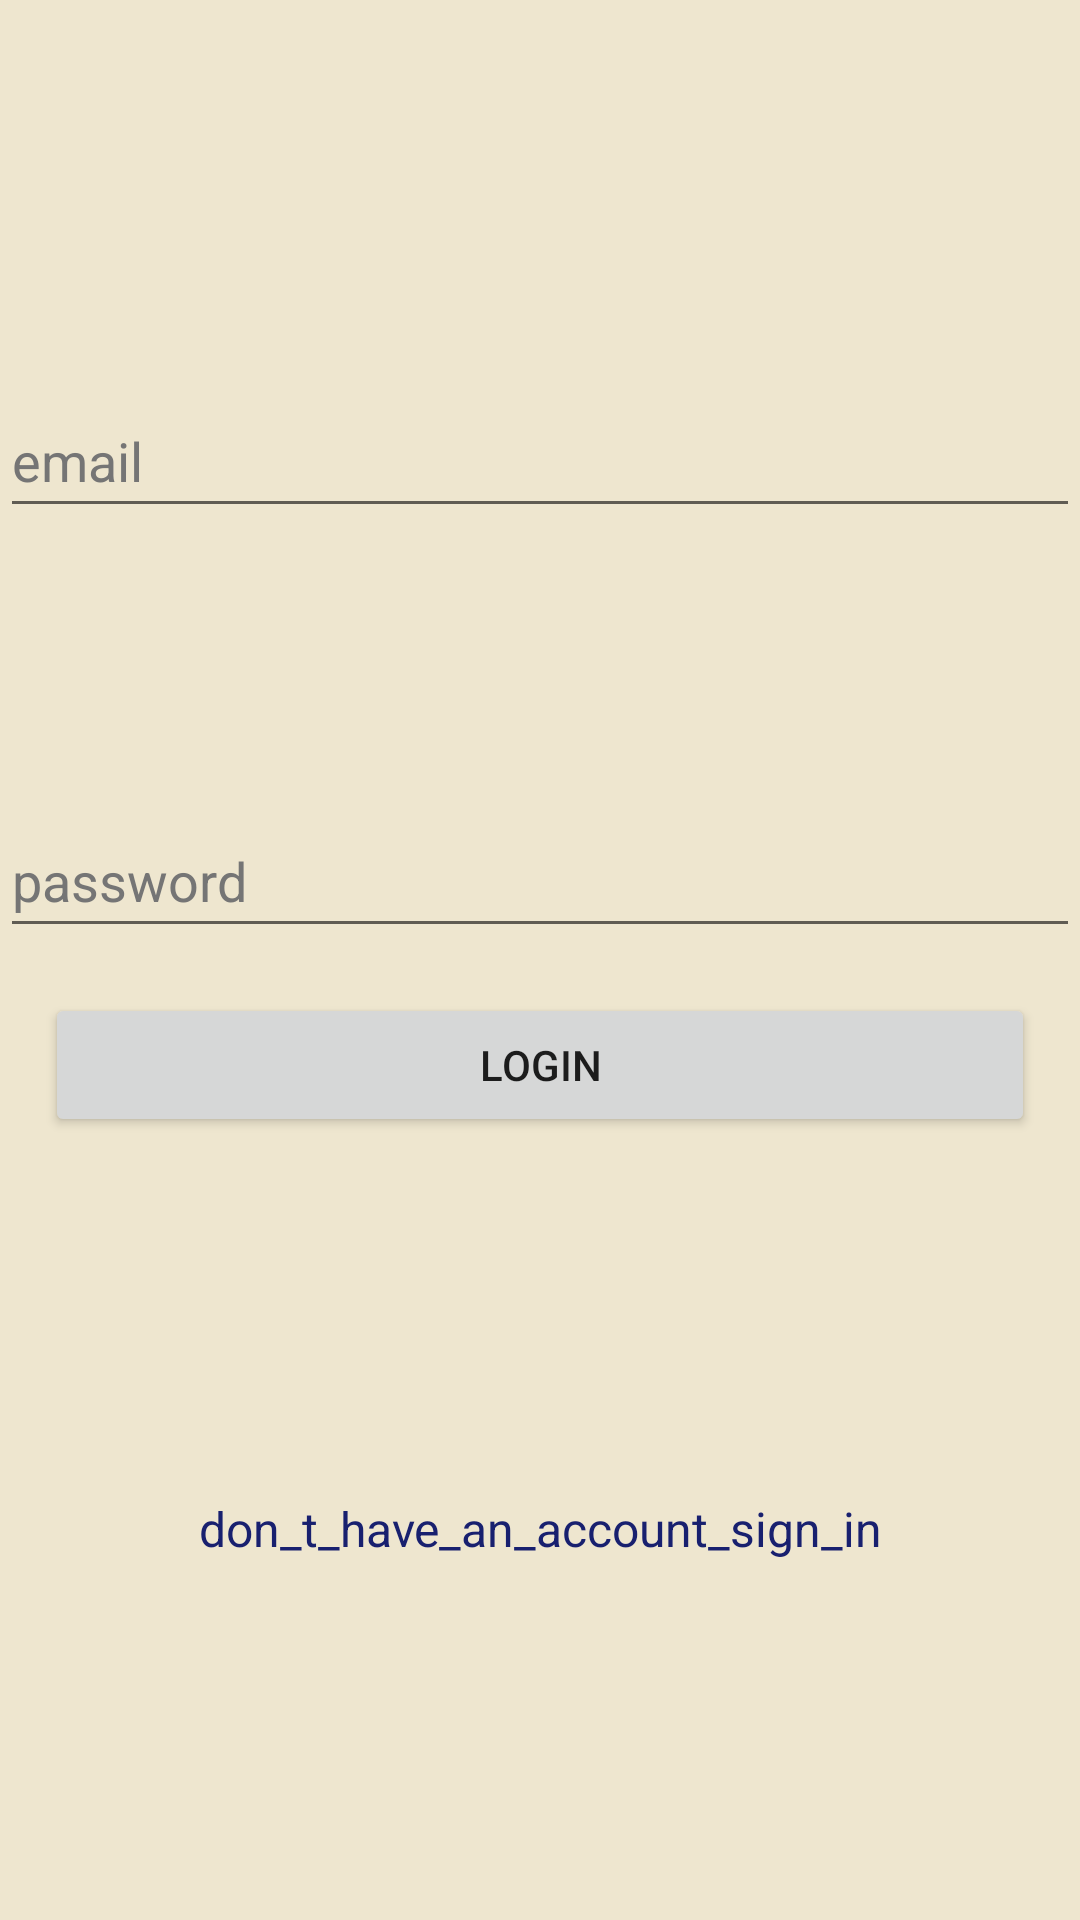

Android layout source for this screen:
<!-- AndroidManifest.xml: application theme Theme.TimeTravel -->
<!-- res/layout/login_activity.xml -->
<?xml version="1.0" encoding="utf-8"?>

<androidx.constraintlayout.widget.ConstraintLayout
    xmlns:android="http://schemas.android.com/apk/res/android"
    xmlns:app="http://schemas.android.com/apk/res-auto"
    xmlns:tools="http://schemas.android.com/tools"
    android:layout_width="match_parent"
    android:layout_height="match_parent"
    android:background="@color/colorTimeTravel">

    <LinearLayout
        android:layout_width="0dp"
        android:layout_height="0dp"
        android:orientation="vertical"
        app:layout_constraintEnd_toEndOf="parent"
        app:layout_constraintStart_toStartOf="parent"
        app:layout_constraintTop_toTopOf="parent">

    </LinearLayout>

    <TextView
        android:id="@+id/tvRedirectSignUp"
        android:layout_width="match_parent"
        android:layout_height="wrap_content"
        android:layout_margin="15dp"
        android:layout_marginTop="96dp"
        android:gravity="center_horizontal"
        android:text="don_t_have_an_account_sign_in"
        android:textColor="#18206F"
        android:textSize="16sp"
        app:layout_constraintBottom_toBottomOf="parent"
        app:layout_constraintTop_toBottomOf="@+id/btnLogin"
        tools:layout_editor_absoluteX="36dp" />

    <Button
        android:id="@+id/btnLogin"
        android:layout_width="match_parent"
        android:layout_height="wrap_content"
        android:layout_margin="15dp"
        android:layout_marginTop="76dp"
        android:text="login"
        app:layout_constraintEnd_toEndOf="parent"
        app:layout_constraintHorizontal_bias="0.551"
        app:layout_constraintStart_toStartOf="parent"
        app:layout_constraintTop_toBottomOf="@+id/etPassword" />

    <EditText
        android:id="@+id/etPassword"
        android:layout_width="match_parent"
        android:layout_height="wrap_content"
        android:layout_marginTop="92dp"
        android:autofillHints="password"
        android:ems="10"
        android:hint="password"
        android:inputType="textPassword"
        android:minHeight="48dp"
        android:textColorHint="#757575"
        app:layout_constraintTop_toBottomOf="@+id/etEmailAddress"
        tools:layout_editor_absoluteX="15dp" />

    <EditText
        android:id="@+id/etEmailAddress"
        android:layout_width="match_parent"
        android:layout_height="wrap_content"
        android:layout_marginTop="128dp"
        android:autofillHints="emailAddress"
        android:ems="10"
        android:hint="email"
        android:inputType="textEmailAddress"
        android:minHeight="48dp"
        android:textColorHint="#757575"
        app:layout_constraintTop_toTopOf="parent"
        tools:layout_editor_absoluteX="15dp" />

</androidx.constraintlayout.widget.ConstraintLayout>
<!-- resources referenced by this layout -->
<resources>
  <color name="colorTimeTravel">#eee6cf</color>
  <style name="Theme.TimeTravel" parent="Theme.MaterialComponents.DayNight.DarkActionBar">
          
          <item name="colorPrimary">@color/purple_500</item>
          <item name="colorPrimaryVariant">@color/purple_700</item>
          <item name="colorOnPrimary">@color/white</item>
          
          <item name="colorSecondary">@color/teal_200</item>
          <item name="colorSecondaryVariant">@color/teal_700</item>
          <item name="colorOnSecondary">@color/black</item>
          
          <item name="android:statusBarColor">?attr/colorPrimaryVariant</item>
          
      </style>
  <color name="purple_500">#FF6200EE</color>
  <color name="purple_700">#2A006C</color>
  <color name="white">#FFFFFFFF</color>
  <color name="teal_200">#FF03DAC5</color>
  <color name="teal_700">#FF018786</color>
  <color name="black">#000000</color>
</resources>
